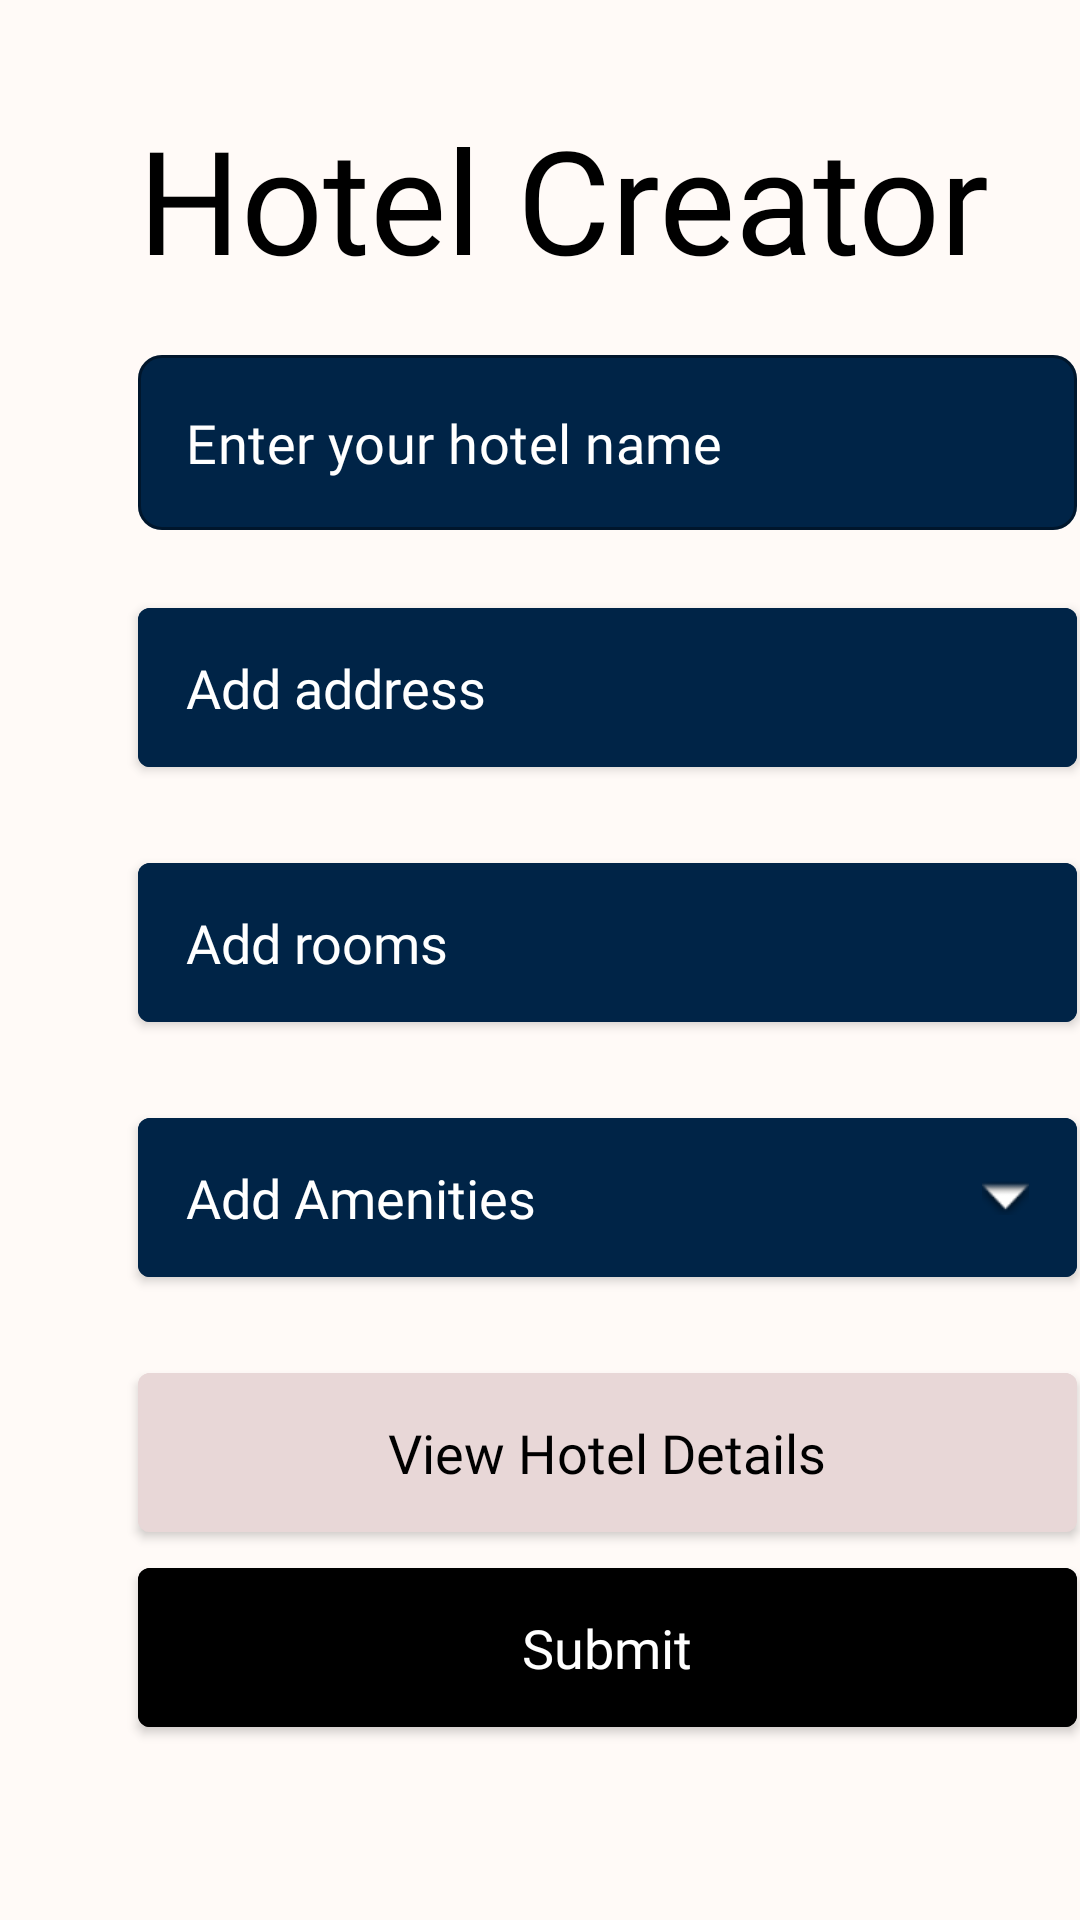

The Android layout XML behind this screen, and the referenced resources:
<!-- AndroidManifest.xml: application theme Theme.Hotelier -->
<!-- res/layout/activity_hotel_creator.xml -->
<?xml version="1.0" encoding="utf-8"?>
<RelativeLayout xmlns:android="http://schemas.android.com/apk/res/android"
    xmlns:app="http://schemas.android.com/apk/res-auto"
    xmlns:tools="http://schemas.android.com/tools"
    android:id="@+id/hotelCreator"
    android:layout_width="match_parent"
    android:layout_height="match_parent"
    android:background="@color/background_default"
    tools:context=".management_hotel_listing_activity.HotelCreatorActivity">

    <ImageButton
        android:id="@+id/backBtn"
        android:layout_width="wrap_content"
        android:layout_height="wrap_content"
        android:layout_marginStart="10dp"
        android:layout_marginTop="10dp"
        android:layout_marginEnd="10dp"
        android:layout_marginBottom="10dp"
        android:background="?android:selectableItemBackground"
        android:contentDescription="@string/back_button"
        android:src="@drawable/ic_baseline_arrow_back_24"
        app:tint="@color/black"
        tools:ignore="SpeakableTextPresentCheck" />

    <TextView
        android:id="@+id/textHotelCreate"
        android:layout_width="wrap_content"
        android:layout_height="wrap_content"
        android:layout_alignParentStart="true"
        android:layout_alignParentTop="true"
        android:layout_marginStart="46dp"
        android:layout_marginTop="34dp"
        android:fontFamily="@font/inter_bold"
        android:text="@string/hotel_creator"
        android:textColor="@android:color/black"
        android:textSize="48sp" />

    <com.google.android.material.textfield.TextInputLayout
        android:id="@+id/hotelNameLayout"
        style="@style/Widget.MaterialComponents.TextInputLayout.OutlinedBox"
        android:layout_width="313dp"
        android:layout_height="wrap_content"
        android:layout_below="@+id/textHotelCreate"
        android:layout_marginStart="46dp"
        android:layout_marginTop="20dp"
        android:textColorHint="@color/white"
        app:boxBackgroundColor="@color/background_secondary"
        app:boxCornerRadiusBottomEnd="8dp"
        app:boxCornerRadiusBottomStart="8dp"
        app:boxCornerRadiusTopEnd="8dp"
        app:boxCornerRadiusTopStart="8dp"
        app:hintEnabled="false"
        app:startIconTint="@color/white">

        <com.google.android.material.textfield.TextInputEditText
            android:id="@+id/hotelNameInput"
            android:layout_width="match_parent"
            android:layout_height="match_parent"
            android:layout_alignParentStart="true"
            android:layout_alignParentTop="true"
            android:layout_centerHorizontal="true"
            android:fontFamily="@font/inter_regular"
            android:hint="@string/enter_your_hotel_name"
            android:inputType="text"
            android:textAllCaps="false"
            android:textColor="@color/white"
            android:textColorHint="@color/white"
            android:textSize="18sp" />

    </com.google.android.material.textfield.TextInputLayout>

    <com.google.android.material.button.MaterialButton
        android:id="@+id/addAddressBtn"
        style="@style/Widget.MaterialComponents.TextInputLayout.OutlinedBox"
        android:layout_width="313dp"
        android:layout_height="65dp"
        android:layout_below="@+id/hotelNameLayout"
        android:layout_marginStart="46dp"
        android:layout_marginTop="20dp"
        android:backgroundTint="@color/background_secondary"
        android:fontFamily="@font/inter_regular"
        android:gravity="start|center_vertical"
        android:text="@string/add_address"
        android:textColorHint="@color/white"
        android:textSize="18sp"
        app:boxCornerRadiusBottomEnd="8dp"
        app:boxCornerRadiusBottomStart="8dp"
        app:boxCornerRadiusTopEnd="8dp"
        app:boxCornerRadiusTopStart="8dp"
        app:boxStrokeColor="@color/white" />

    <com.google.android.material.button.MaterialButton
        android:id="@+id/addRoomsBtn"
        style="@style/Widget.MaterialComponents.TextInputLayout.OutlinedBox"
        android:layout_width="313dp"
        android:layout_height="65dp"
        android:layout_below="@+id/addAddressBtn"
        android:layout_marginStart="46dp"
        android:layout_marginTop="20dp"
        android:backgroundTint="@color/background_secondary"
        android:fontFamily="@font/inter_regular"
        android:gravity="start|center_vertical"
        android:text="@string/add_rooms"
        android:textColorHint="@color/white"
        android:textSize="18sp"
        app:boxCornerRadiusBottomEnd="8dp"
        app:boxCornerRadiusBottomStart="8dp"
        app:boxCornerRadiusTopEnd="8dp"
        app:boxCornerRadiusTopStart="8dp"
        app:boxStrokeColor="@color/white" />

        <com.google.android.material.button.MaterialButton
            android:id="@+id/hotelAmenitiesBtn"
            style="@style/Widget.MaterialComponents.TextInputLayout.OutlinedBox"
            android:layout_width="313dp"
            android:layout_height="65dp"
            android:layout_marginStart="46dp"
            android:textColorHint="@color/white"
            android:text="@string/add_amenities_"
            android:layout_below="@+id/addRoomsBtn"
            android:backgroundTint="@color/background_secondary"
            app:boxStrokeColor="@color/white"
            app:boxCornerRadiusBottomEnd="8dp"
            app:boxCornerRadiusBottomStart="8dp"
            app:boxCornerRadiusTopEnd="8dp"
            app:boxCornerRadiusTopStart="8dp"
            android:layout_marginTop="20dp"
            android:fontFamily="@font/inter_regular"
            android:textSize="18sp"
            android:gravity="start|center_vertical"
            android:drawableEnd="@android:drawable/arrow_down_float">
        </com.google.android.material.button.MaterialButton>

    <com.google.android.material.button.MaterialButton
        android:id="@+id/hotelDetails"
        style="@style/Widget.MaterialComponents.TextInputLayout.OutlinedBox"
        android:layout_width="313dp"
        android:layout_height="65dp"
        android:layout_below="@id/hotelAmenitiesBtn"
        android:layout_marginStart="46dp"
        android:layout_marginTop="20dp"
        android:backgroundTint="@color/hotel_row_background"
        android:fontFamily="@font/inter_bold"
        android:text="@string/view_hotel_details"
        android:textColor="@color/black"
        android:textColorHint="@color/black"
        android:textSize="18sp"
        app:boxCornerRadiusBottomEnd="8dp"
        app:boxCornerRadiusBottomStart="8dp"
        app:boxCornerRadiusTopEnd="8dp"
        app:boxCornerRadiusTopStart="8dp"
        app:boxStrokeColor="@color/white">

    </com.google.android.material.button.MaterialButton>

    <com.google.android.material.button.MaterialButton
        android:id="@+id/saveHotelBtn"
        style="@style/Widget.MaterialComponents.TextInputLayout.OutlinedBox"
        android:layout_width="313dp"
        android:layout_height="65dp"
        android:layout_below="@id/hotelDetails"
        android:layout_marginStart="46dp"
        android:backgroundTint="@color/black"
        android:fontFamily="@font/inter_bold"
        android:text="@string/submit"
        android:textColorHint="@color/white"
        android:textSize="18sp"
        app:boxCornerRadiusBottomEnd="8dp"
        app:boxCornerRadiusBottomStart="8dp"
        app:boxCornerRadiusTopEnd="8dp"
        app:boxCornerRadiusTopStart="8dp"
        app:boxStrokeColor="@color/white">

    </com.google.android.material.button.MaterialButton>

</RelativeLayout>
<!-- resources referenced by this layout -->
<resources>
  <color name="background_default">#FFFAF7</color>
  <color name="background_secondary">#002447</color>
  <color name="black">#FF000000</color>
  <color name="hotel_row_background">#E8D7D7</color>
  <color name="white">#FFFFFFFF</color>
  <string name="add_address">Add address</string>
  <string name="add_amenities_">Add Amenities</string>
  <string name="add_rooms">Add rooms</string>
  <string name="back_button">Back Button</string>
  <string name="enter_your_hotel_name">Enter your hotel name</string>
  <string name="hotel_creator">Hotel Creator</string>
  <string name="submit">Submit</string>
  <string name="view_hotel_details">View Hotel Details</string>
  <style name="Theme.Hotelier" parent="Theme.MaterialComponents.DayNight.DarkActionBar">
          
          <item name="colorPrimary">@color/purple_500</item>
          <item name="colorPrimaryVariant">@color/purple_700</item>
          <item name="colorOnPrimary">@color/white</item>
          
          <item name="colorSecondary">@color/teal_200</item>
          <item name="colorSecondaryVariant">@color/teal_700</item>
          <item name="colorOnSecondary">@color/black</item>
          
          <item name="android:statusBarColor" tools:targetApi="l">?attr/colorPrimaryVariant</item>
          
      </style>
  <color name="purple_500">#FF6200EE</color>
  <color name="purple_700">#FF3700B3</color>
  <color name="teal_200">#FF03DAC5</color>
  <color name="teal_700">#FF018786</color>
</resources>
